Photos from the image-classification dataset "ece4300-not-hotdog" in the GitHub repository gargasz-13/ece4300-not-hotdog. Its 2 classes are: fruit, hotdogs.

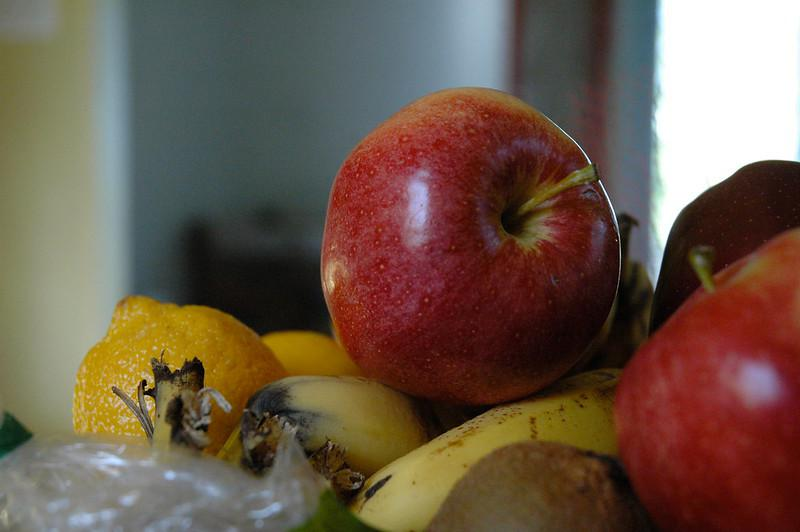
Label: fruit

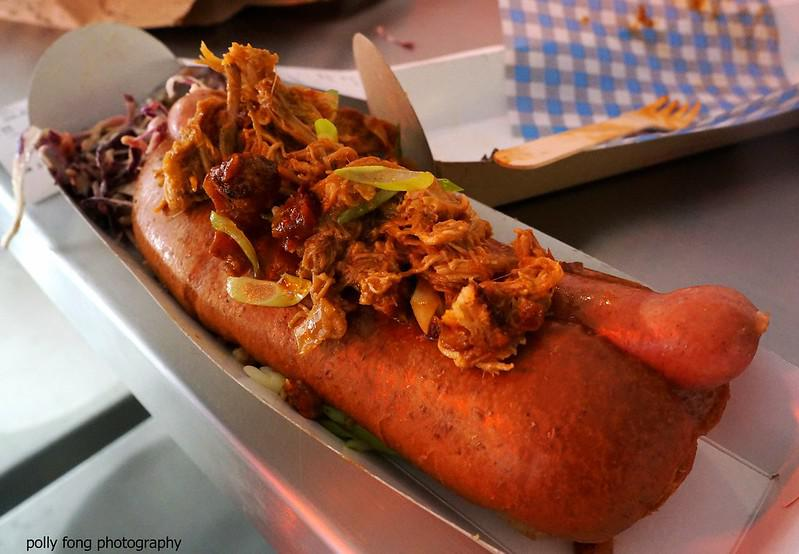
Label: hotdogs

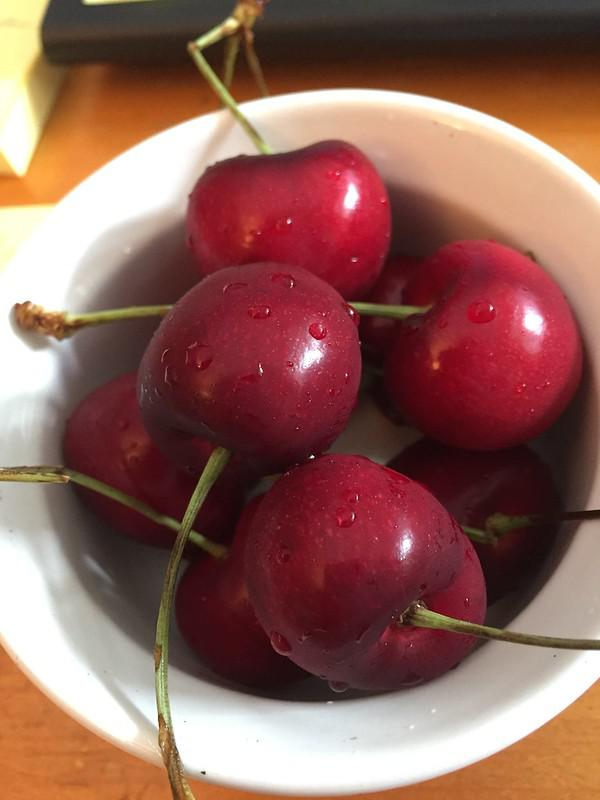
Label: fruit

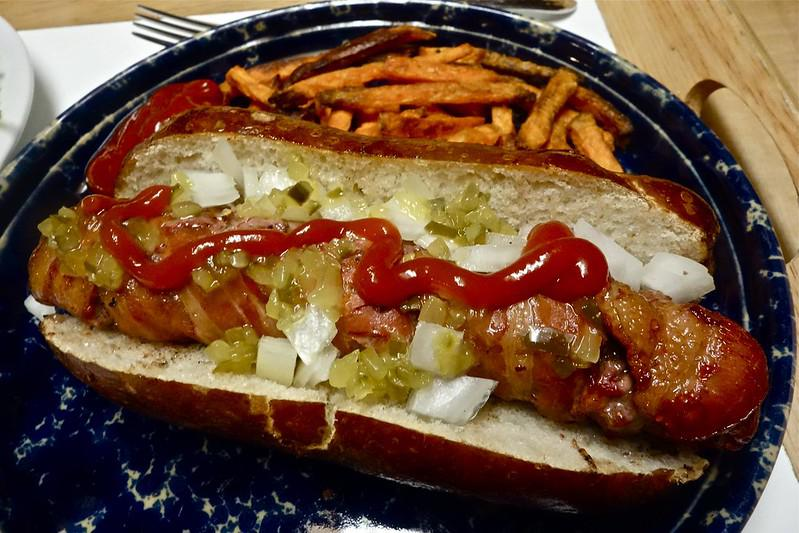
Label: hotdogs

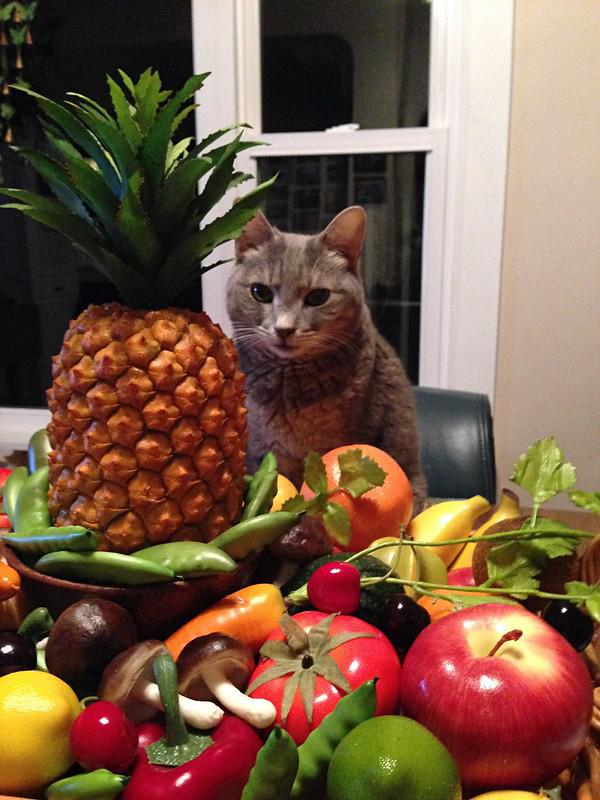
Label: fruit

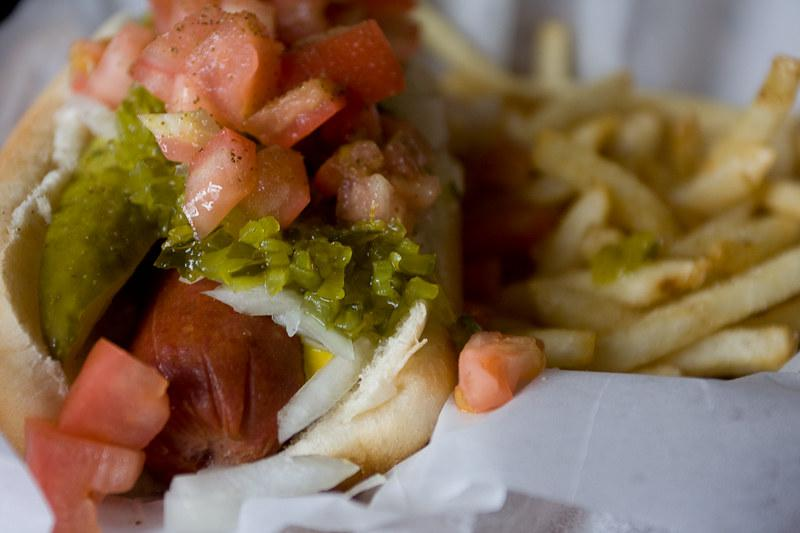
Label: hotdogs
